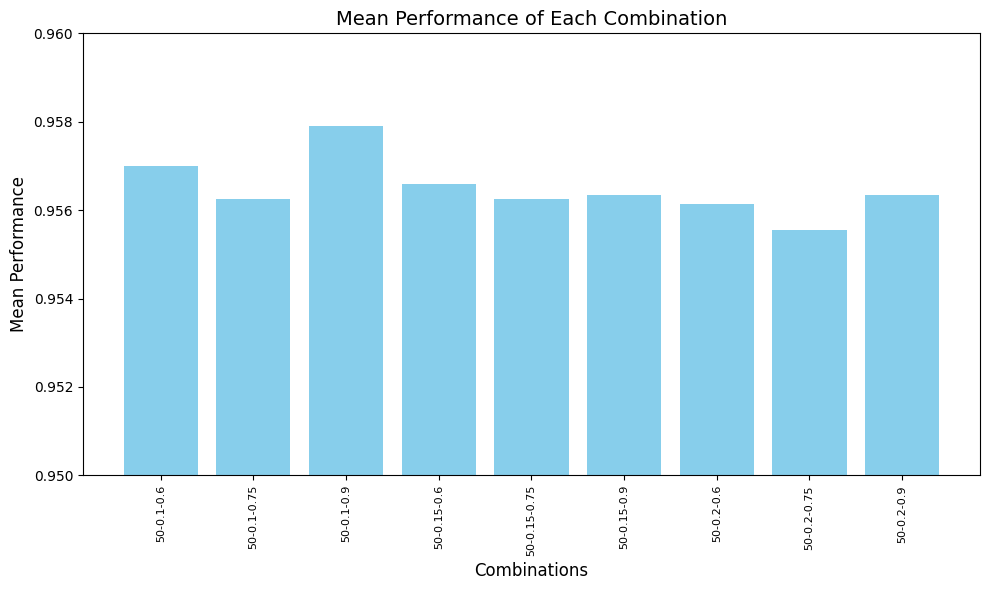

The data file committed next to this chart (first rows):
Best Chromosome, Best Fitness, Mean Fitness, Std Fitness, Worst Chromosome, Worst Fitness
[1 1 0 1 0 0 0 0 1 0 0 0 0 1 0 1 1 1 1 1…, 0.965, 0.957, 0.003708, [1 0 1 0 1 1 1 0 0 1 0 1 0 0 1 0 0 1 1 1…, 0.95
[1 1 0 1 0 1 0 1 0 0 0 1 0 1 1 0 0 1 0 1…, 0.9675, 0.9563, 0.003683, [1 1 0 1 1 0 0 0 1 0 1 1 1 0 1 0 1 1 0 1…, 0.9475
[1 1 1 0 1 1 0 0 1 0 0 1 1 1 1 1 0 0 0 0…, 0.965, 0.9579, 0.003583, [0 0 1 0 0 0 1 0 0 0 1 1 1 0 0 0 1 0 1 0…, 0.95
[0 1 1 0 0 1 0 1 1 1 1 1 0 1 0 1 0 0 0 1…, 0.97, 0.9566, 0.003072, [0 1 1 1 0 1 0 1 0 0 1 0 0 1 1 1 1 1 0 0…, 0.95
[0 0 1 0 1 1 0 0 1 0 1 0 0 1 1 1 1 0 1 1…, 0.9675, 0.9563, 0.003717, [0 0 0 1 0 0 1 1 1 1 1 1 1 0 0 0 0 0 1 1…, 0.9475
[1 0 0 1 0 1 0 1 0 1 1 1 0 1 1 1 1 1 1 0…, 0.9675, 0.9564, 0.003782, [0 1 1 1 1 0 1 1 1 0 1 0 0 0 0 0 0 1 0 0…, 0.9425
[0 1 0 0 1 0 1 0 0 1 1 0 1 1 1 1 1 0 0 1…, 0.965, 0.9562, 0.003171, [0 1 0 0 0 1 1 1 0 0 0 1 1 1 0 1 0 0 0 1…, 0.95
[0 1 1 1 0 1 1 1 0 1 1 1 0 1 0 1 0 1 1 1…, 0.9675, 0.9556, 0.003213, [1 1 0 1 1 0 1 0 1 0 0 1 1 1 0 0 1 1 0 1…, 0.95
[1 1 0 0 1 1 0 1 0 1 1 1 0 0 0 0 0 1 1 0…, 0.965, 0.9564, 0.003749, [1 1 1 1 1 1 1 0 0 1 0 1 1 0 1 0 1 1 1 0…, 0.95
